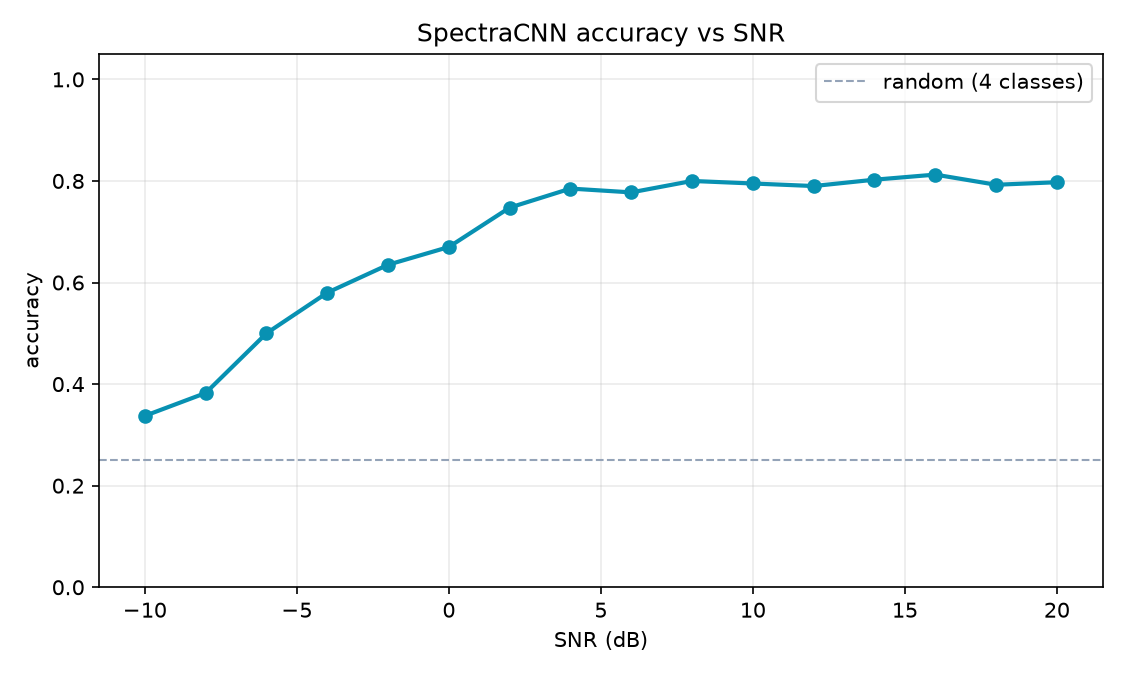

Data behind this chart, as committed beside it:
snr_db, accuracy, macro_f1
-10.0, 0.3375, 0.2842
-8.0, 0.3825, 0.3214
-6.0, 0.5, 0.4298
-4.0, 0.58, 0.5134
-2.0, 0.635, 0.5804
0.0, 0.67, 0.6331
2.0, 0.7475, 0.7246
4.0, 0.785, 0.765
6.0, 0.7775, 0.7579
8.0, 0.8, 0.7919
10.0, 0.795, 0.786
12.0, 0.79, 0.7783
14.0, 0.8025, 0.793
16.0, 0.8125, 0.8014
18.0, 0.7925, 0.7812
20.0, 0.7975, 0.7886
